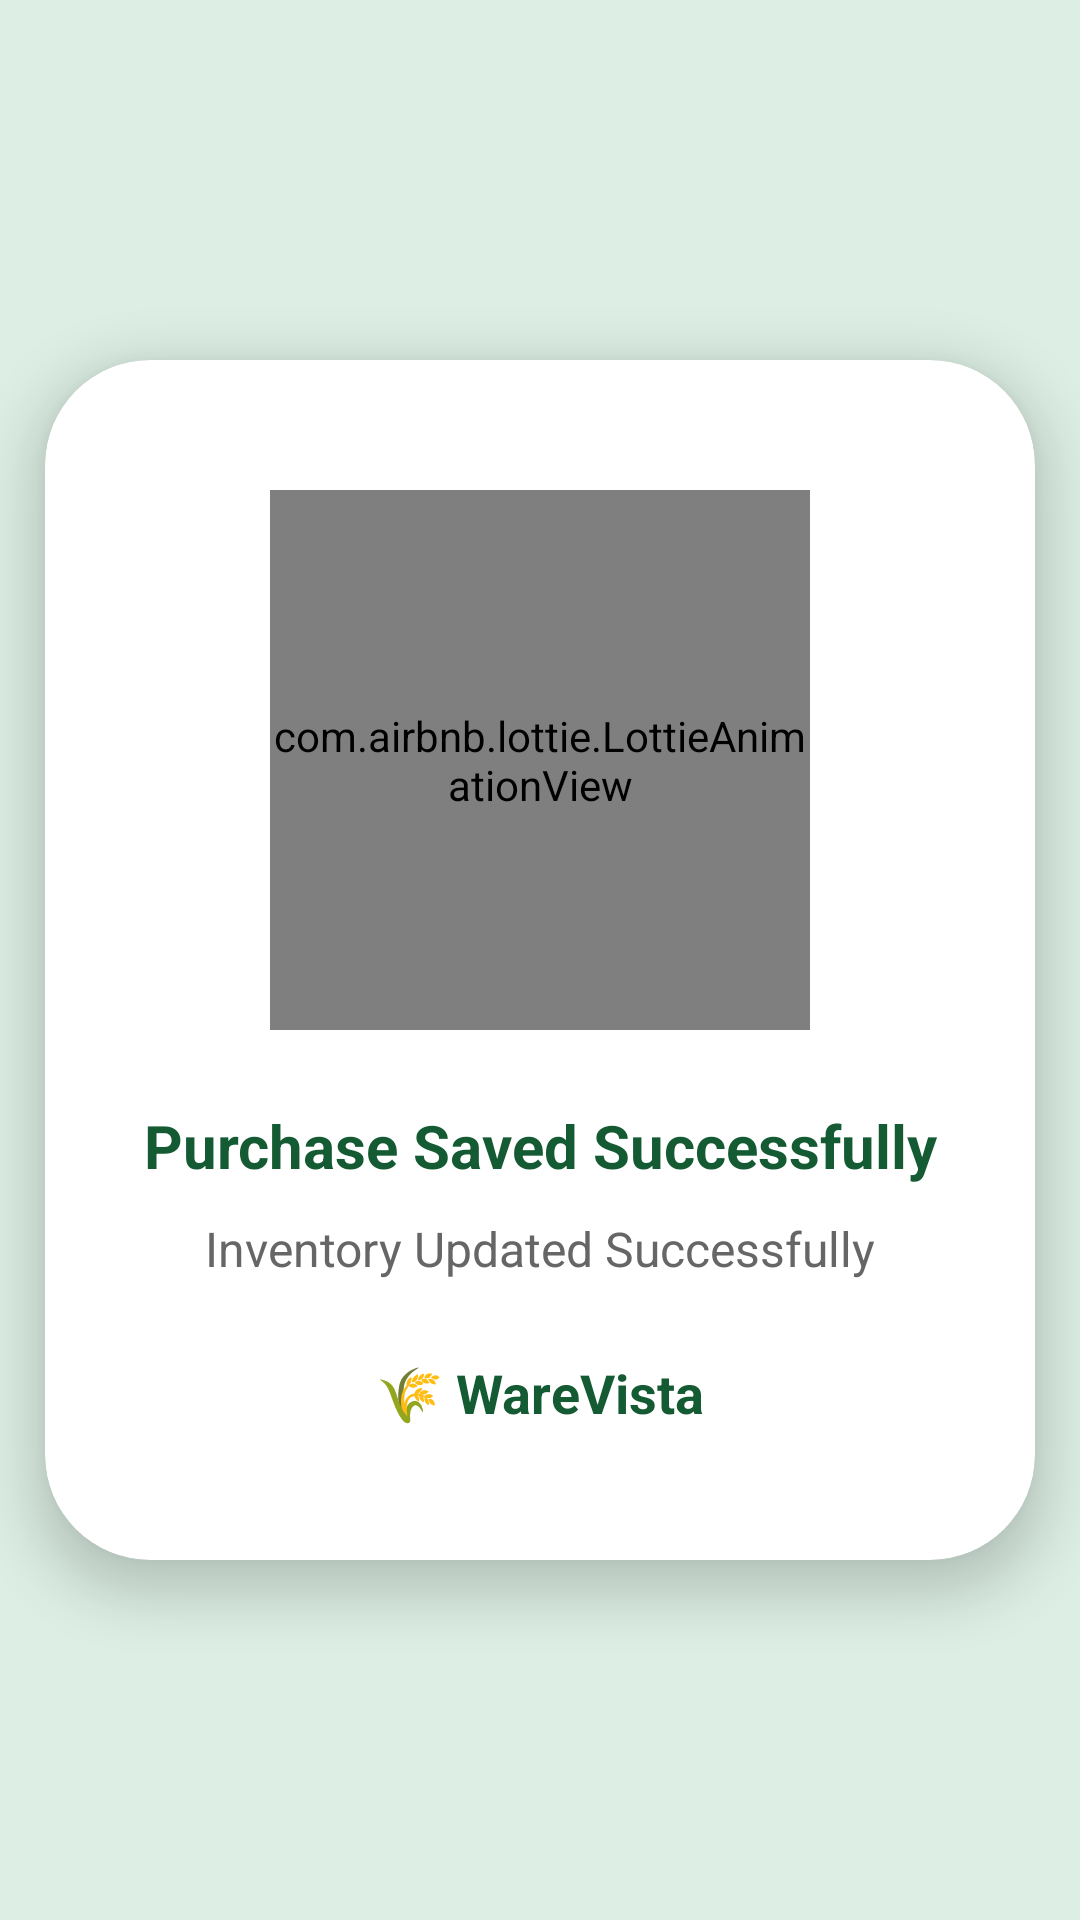

Write the Android layout XML for this screen, with the resource values it uses.
<!-- AndroidManifest.xml: application theme Theme.WareVista -->
<!-- res/layout/activity_success.xml -->
<?xml version="1.0" encoding="utf-8"?>
<LinearLayout
    xmlns:android="http://schemas.android.com/apk/res/android"
    xmlns:app="http://schemas.android.com/apk/res-auto"


    android:layout_width="match_parent"
    android:layout_height="match_parent"

    android:orientation="vertical"
    android:gravity="center"

    android:background="#DDEFE5">


    <androidx.cardview.widget.CardView

        android:layout_width="330dp"
        android:layout_height="400dp"

        app:cardCornerRadius="35dp"
        app:cardElevation="10dp"
        app:cardBackgroundColor="#FFFFFF">


        <LinearLayout

            android:layout_width="match_parent"
            android:layout_height="match_parent"

            android:orientation="vertical"

            android:gravity="center"

            android:padding="25dp">



            <com.airbnb.lottie.LottieAnimationView

                android:id="@+id/lottieSuccess"

                android:layout_width="180dp"

                android:layout_height="180dp"


                app:lottie_autoPlay="true"

                app:lottie_loop="false"

                app:lottie_rawRes="@raw/warehouse_success"/>























            <TextView

                android:id="@+id/txtMessage"

                android:layout_width="match_parent"

                android:layout_height="wrap_content"

                android:layout_marginTop="25dp"

                android:gravity="center"

                android:singleLine="true"

                android:ellipsize="none"

                android:text="Purchase Saved Successfully"

                android:textColor="#145A32"

                android:textSize="20sp"

                android:textStyle="bold"/>



            <TextView

                android:id="@+id/txtSubMessage"

                android:layout_width="wrap_content"

                android:layout_height="wrap_content"


                android:layout_marginTop="10dp"


                android:text="Inventory Updated Successfully"


                android:textColor="#666666"

                android:textSize="16sp"/>



            <TextView

                android:layout_width="wrap_content"

                android:layout_height="wrap_content"


                android:layout_marginTop="25dp"


                android:text="🌾 WareVista"

                android:textColor="#145A32"

                android:textStyle="bold"

                android:textSize="18sp"/>


        </LinearLayout>


    </androidx.cardview.widget.CardView>


</LinearLayout>
<!-- resources referenced by this layout -->
<resources>
  <style name="Theme.WareVista" parent="Base.Theme.WareVista" />
  <style name="Base.Theme.WareVista" parent="Theme.Material3.DayNight.NoActionBar">
  
          
          <item name="colorPrimary">@color/primary</item>
          <item name="colorOnPrimary">@color/white</item>
  
          <item name="colorPrimaryContainer">@color/primary_light</item>
          <item name="colorOnPrimaryContainer">@color/text_primary</item>
  
          
          <item name="colorSecondary">@color/secondary</item>
          <item name="colorOnSecondary">@color/white</item>
  
          
          <item name="android:windowBackground">@color/background</item>
          <item name="colorSurface">@color/surface</item>
  
          
          <item name="android:statusBarColor">@color/primary_dark</item>
  
          
          <item name="android:navigationBarColor">@color/background</item>
  
      </style>
  <color name="primary">#43A047</color>
  <color name="white">#FFFFFF</color>
  <color name="primary_light">#A5D6A7</color>
  <color name="text_primary">#212121</color>
  <color name="secondary">#66BB6A</color>
  <color name="background">#F5F7F5</color>
  <color name="surface">#FFFFFF</color>
  <color name="primary_dark">#2E7D32</color>
</resources>
